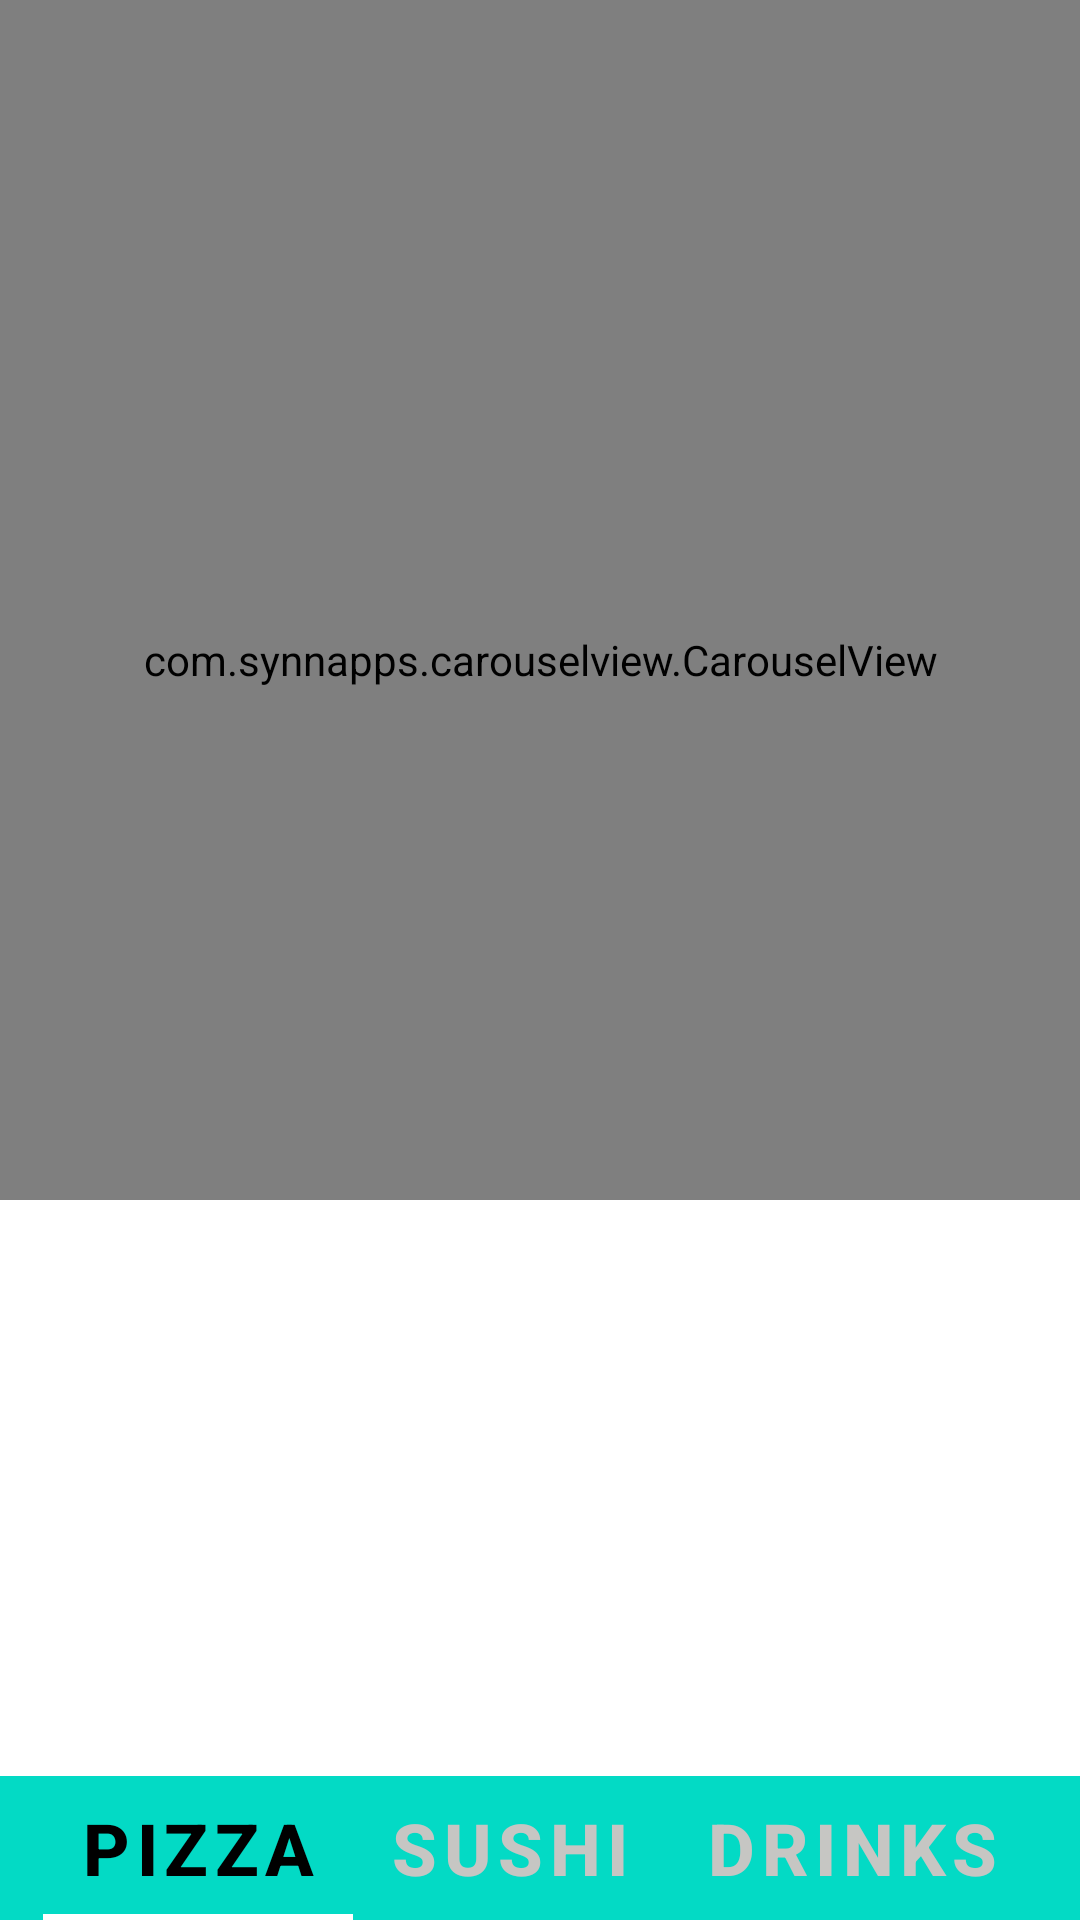

Produce the Android XML layout that renders to this screen, including the resource entries it uses.
<!-- AndroidManifest.xml: application theme Theme.DInDinn -->
<!-- res/layout/food_layout_fragment.xml -->
<?xml version="1.0" encoding="utf-8"?>
<androidx.coordinatorlayout.widget.CoordinatorLayout xmlns:android="http://schemas.android.com/apk/res/android"
    xmlns:app="http://schemas.android.com/apk/res-auto"
    xmlns:tools="http://schemas.android.com/tools"
    android:layout_width="match_parent"
    android:layout_height="match_parent">

    <com.google.android.material.appbar.AppBarLayout
        android:id="@+id/appbar"
        android:layout_width="match_parent"
        android:layout_height="400dp"
        android:background="#E91E63"
        android:clipToPadding="false"
        app:elevation="0dp">

        <com.google.android.material.appbar.CollapsingToolbarLayout
            android:layout_width="match_parent"
            android:layout_height="match_parent"
            app:contentScrim="?attr/colorPrimary"
            app:layout_scrollFlags="snapMargins|scroll|enterAlways"
            app:layout_scrollInterpolator="@android:anim/decelerate_interpolator"
            app:toolbarId="@+id/toolbar">

            <com.synnapps.carouselview.CarouselView
                android:id="@+id/carouselView"
                android:layout_width="match_parent"
                android:layout_height="440dp"
                app:fillColor="#fff"
                app:indicatorGravity="bottom|center_horizontal"
                app:indicatorMarginVertical="50dp"
                app:indicatorVisibility="visible"
                app:pageColor="#00000000"
                app:radius="6dp"
                app:slideInterval="3000"
                app:strokeColor="#FF777777"
                app:strokeWidth="1dp" />

        </com.google.android.material.appbar.CollapsingToolbarLayout>
    </com.google.android.material.appbar.AppBarLayout>





    <LinearLayout
        android:id="@+id/layoutBottomSheet"
        android:layout_width="match_parent"
        android:layout_height="wrap_content"
        app:behavior_hideable="false"
        app:behavior_peekHeight="600dp"
        android:background="@color/teal_200"
        app:layout_behavior="com.google.android.material.bottomsheet.BottomSheetBehavior">

        <include
            layout="@layout/bottom_sheet"
            android:layout_width="match_parent"
            android:layout_height="match_parent" />

    </LinearLayout>

</androidx.coordinatorlayout.widget.CoordinatorLayout>
<!-- res/layout/bottom_sheet.xml (included above) -->
<?xml version="1.0" encoding="utf-8"?>
<androidx.constraintlayout.widget.ConstraintLayout xmlns:android="http://schemas.android.com/apk/res/android"
    xmlns:app="http://schemas.android.com/apk/res-auto"
    android:layout_width="match_parent"
    android:layout_height="match_parent">

    <LinearLayout
        android:id="@+id/linearLayout"
        android:layout_width="match_parent"
        android:layout_height="wrap_content"
        android:background="@drawable/bottomsheet_header"
        app:layout_constraintEnd_toEndOf="parent"
        app:layout_constraintStart_toStartOf="parent"
        app:layout_constraintTop_toTopOf="parent">

        <com.google.android.material.tabs.TabLayout
            style="@style/MyCustomTabLayout"
            android:layout_width="match_parent"
            android:layout_height="match_parent"
            app:tabGravity="center"
            app:tabIconTint="@color/teal_700"
            app:tabIndicatorColor="@android:color/transparent"
            app:tabMode="scrollable"
            >

            <com.google.android.material.tabs.TabItem
                android:layout_width="wrap_content"
                android:layout_height="wrap_content"
                android:text="@string/pizza" />

            <com.google.android.material.tabs.TabItem
                android:layout_width="wrap_content"
                android:layout_height="wrap_content"
                android:text="@string/sushi" />

            <com.google.android.material.tabs.TabItem
                android:layout_width="wrap_content"
                android:layout_height="wrap_content"
                android:text="@string/drinks" />
        </com.google.android.material.tabs.TabLayout>
    </LinearLayout>

    <androidx.recyclerview.widget.RecyclerView
        android:id="@+id/foodRecyclerView"
        android:layout_width="match_parent"
        android:layout_height="0dp"
        android:background="@color/white"
        app:layout_constraintBottom_toBottomOf="parent"
        app:layout_constraintEnd_toEndOf="parent"
        app:layout_constraintHorizontal_bias="0.0"
        app:layout_constraintStart_toStartOf="parent"
        app:layout_constraintTop_toBottomOf="@+id/linearLayout" />


</androidx.constraintlayout.widget.ConstraintLayout>
<!-- resources referenced by this layout -->
<resources>
  <color name="teal_200">#FF03DAC5</color>
  <color name="teal_700">#FF018786</color>
  <color name="white">#FFFFFFFF</color>
  <string name="drinks">Drinks</string>
  <string name="pizza">Pizza</string>
  <string name="sushi">Sushi</string>
  <style name="MyCustomTabLayout" parent="Widget.Design.TabLayout">
  		<item name="tabTextAppearance">@style/MyCustomTabText</item>
  		<item name="tabSelectedTextColor">@color/black</item>
  	</style>
  <style name="Theme.DInDinn" parent="Theme.MaterialComponents.DayNight.NoActionBar">
  		
  		<item name="colorPrimary">@color/purple_500</item>
  		<item name="colorPrimaryVariant">@color/purple_700</item>
  		<item name="colorOnPrimary">@color/white</item>
  		
  		<item name="colorSecondary">@color/teal_200</item>
  		<item name="colorSecondaryVariant">@color/teal_700</item>
  		<item name="colorOnSecondary">@color/black</item>
  		
  		<item name="android:statusBarColor" tools:targetApi="l">?attr/colorPrimaryVariant</item>
  		
  
  	</style>
  <style name="MyCustomTabText" parent="TextAppearance.AppCompat.Button">
  		<item name="android:textSize">24sp</item>
  		<item name="android:textAllCaps">false</item>
  		<item name="android:textColor">#C6C6C3</item>
  		<item name="android:textStyle">bold</item>
  	</style>
  <color name="black">#FF000000</color>
  <color name="purple_500">#FFFFFF</color>
  <color name="purple_700">#F0EFF3</color>
</resources>
